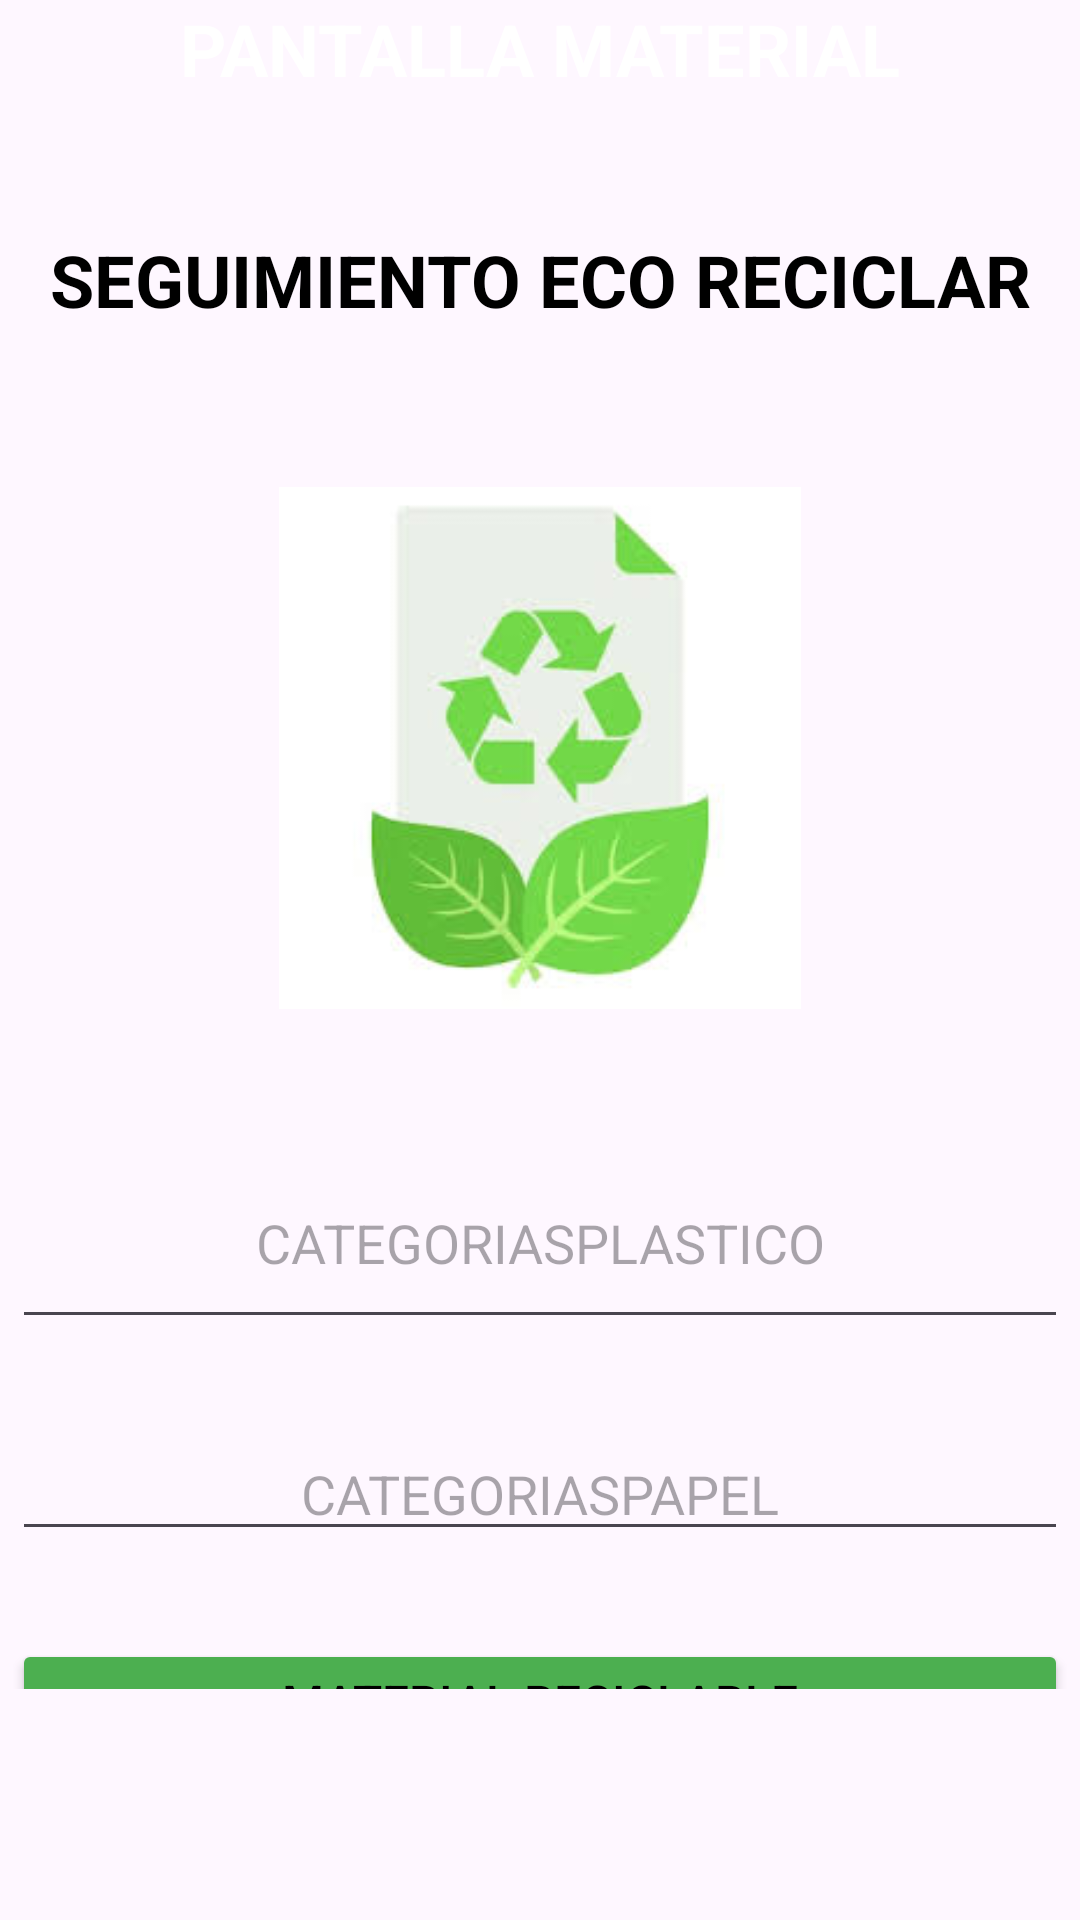

The Android layout XML behind this screen, and the referenced resources:
<!-- AndroidManifest.xml: application theme Theme.Recicladores -->
<!-- res/layout/activity_seguimiento3.xml -->
<?xml version="1.0" encoding="utf-8"?>
<androidx.constraintlayout.widget.ConstraintLayout xmlns:android="http://schemas.android.com/apk/res/android"
    xmlns:app="http://schemas.android.com/apk/res-auto"
    xmlns:tools="http://schemas.android.com/tools"
    android:id="@+id/main"
    android:layout_width="match_parent"
    android:layout_height="match_parent"
    tools:context=".Seguimiento3">

    <LinearLayout
        android:layout_width="0dp"
        android:layout_height="0dp"
        android:layout_marginStart="4dp"
        android:layout_marginTop="77dp"
        android:layout_marginEnd="4dp"
        android:layout_marginBottom="77dp"
        android:orientation="vertical"
        app:layout_constraintBottom_toBottomOf="parent"
        app:layout_constraintEnd_toEndOf="parent"
        app:layout_constraintStart_toStartOf="parent"
        app:layout_constraintTop_toTopOf="parent">

        <TextView
            android:id="@+id/consejos"
            android:layout_width="match_parent"
            android:layout_height="wrap_content"
            android:text="SEGUIMIENTO ECO RECICLAR"
            android:textAlignment="center"
            android:textColor="@color/black"
            android:textSize="24sp"
            android:textStyle="bold" />

        <ImageView
            android:id="@+id/imageView"
            android:layout_width="174dp"
            android:layout_height="210dp"
            android:layout_gravity="center"
            android:layout_marginTop="35dp"
            app:srcCompat="@drawable/seguimiento" />
        <LinearLayout
            android:layout_width="match_parent"
            android:layout_height="67dp"
            android:layout_marginTop="25dp"
            android:orientation="vertical">

            <EditText
                android:id="@+id/horas"
                android:layout_width="match_parent"
                android:layout_height="match_parent"
                android:ems="10"
                android:textAlignment="center"
                android:hint="CATEGORIASPLASTICO"
                android:inputType="text"
                android:textColor="@color/white" />
        </LinearLayout>

        <LinearLayout
            android:layout_width="match_parent"
            android:layout_height="50dp"
            android:layout_marginTop="25dp"
            android:orientation="horizontal">

            <EditText
                android:id="@+id/editTextTextPassword"
                android:layout_width="match_parent"
                android:layout_height="wrap_content"
                android:layout_gravity="center"
                android:layout_weight="1"
                android:ems="10"
                android:hint="CATEGORIASPAPEL"
                android:inputType="textPassword"
                android:textAlignment="center"
                android:textColor="@color/white" />
        </LinearLayout>

        <LinearLayout
            android:layout_width="match_parent"
            android:layout_height="38dp"
            android:layout_marginTop="25dp"
            android:orientation="vertical">

            <Button
                android:id="@+id/btn_consejos"
                android:layout_width="match_parent"
                android:layout_height="match_parent"
                android:layout_gravity="center"
                android:backgroundTint="#4CAF50"
                android:text="MATERIAL RECICLABLE"
                android:textAlignment="center"
                android:textColor="@color/black"
                android:textSize="16sp" />
        </LinearLayout>

        <LinearLayout
            android:layout_width="match_parent"
            android:layout_height="match_parent"
            android:layout_marginTop="15dp"
            android:orientation="vertical">

        </LinearLayout>

    </LinearLayout>

    <TextView
        android:id="@+id/muestraR"
        android:layout_width="match_parent"
        android:layout_height="wrap_content"
        android:text="PANTALLA MATERIAL"
        android:textAlignment="center"
        android:textColor="@color/white"
        android:textSize="24sp"
        android:textStyle="bold"
        tools:layout_editor_absoluteX="17dp"
        tools:layout_editor_absoluteY="645dp" />

</androidx.constraintlayout.widget.ConstraintLayout>
<!-- resources referenced by this layout -->
<resources>
  <!-- drawable seguimiento: jpg bitmap (drawable, 5463 bytes) -->
  <style name="Theme.Recicladores" parent="Base.Theme.Recicladores" />
  <style name="Base.Theme.Recicladores" parent="Theme.Material3.DayNight.NoActionBar">
          
          
      </style>
  <!-- not gathered from this repository: default colours our renderer supplied (Android Studio template values) -->
  <color name="black">#FF000000</color>
  <color name="white">#FFFFFFFF</color>
</resources>
